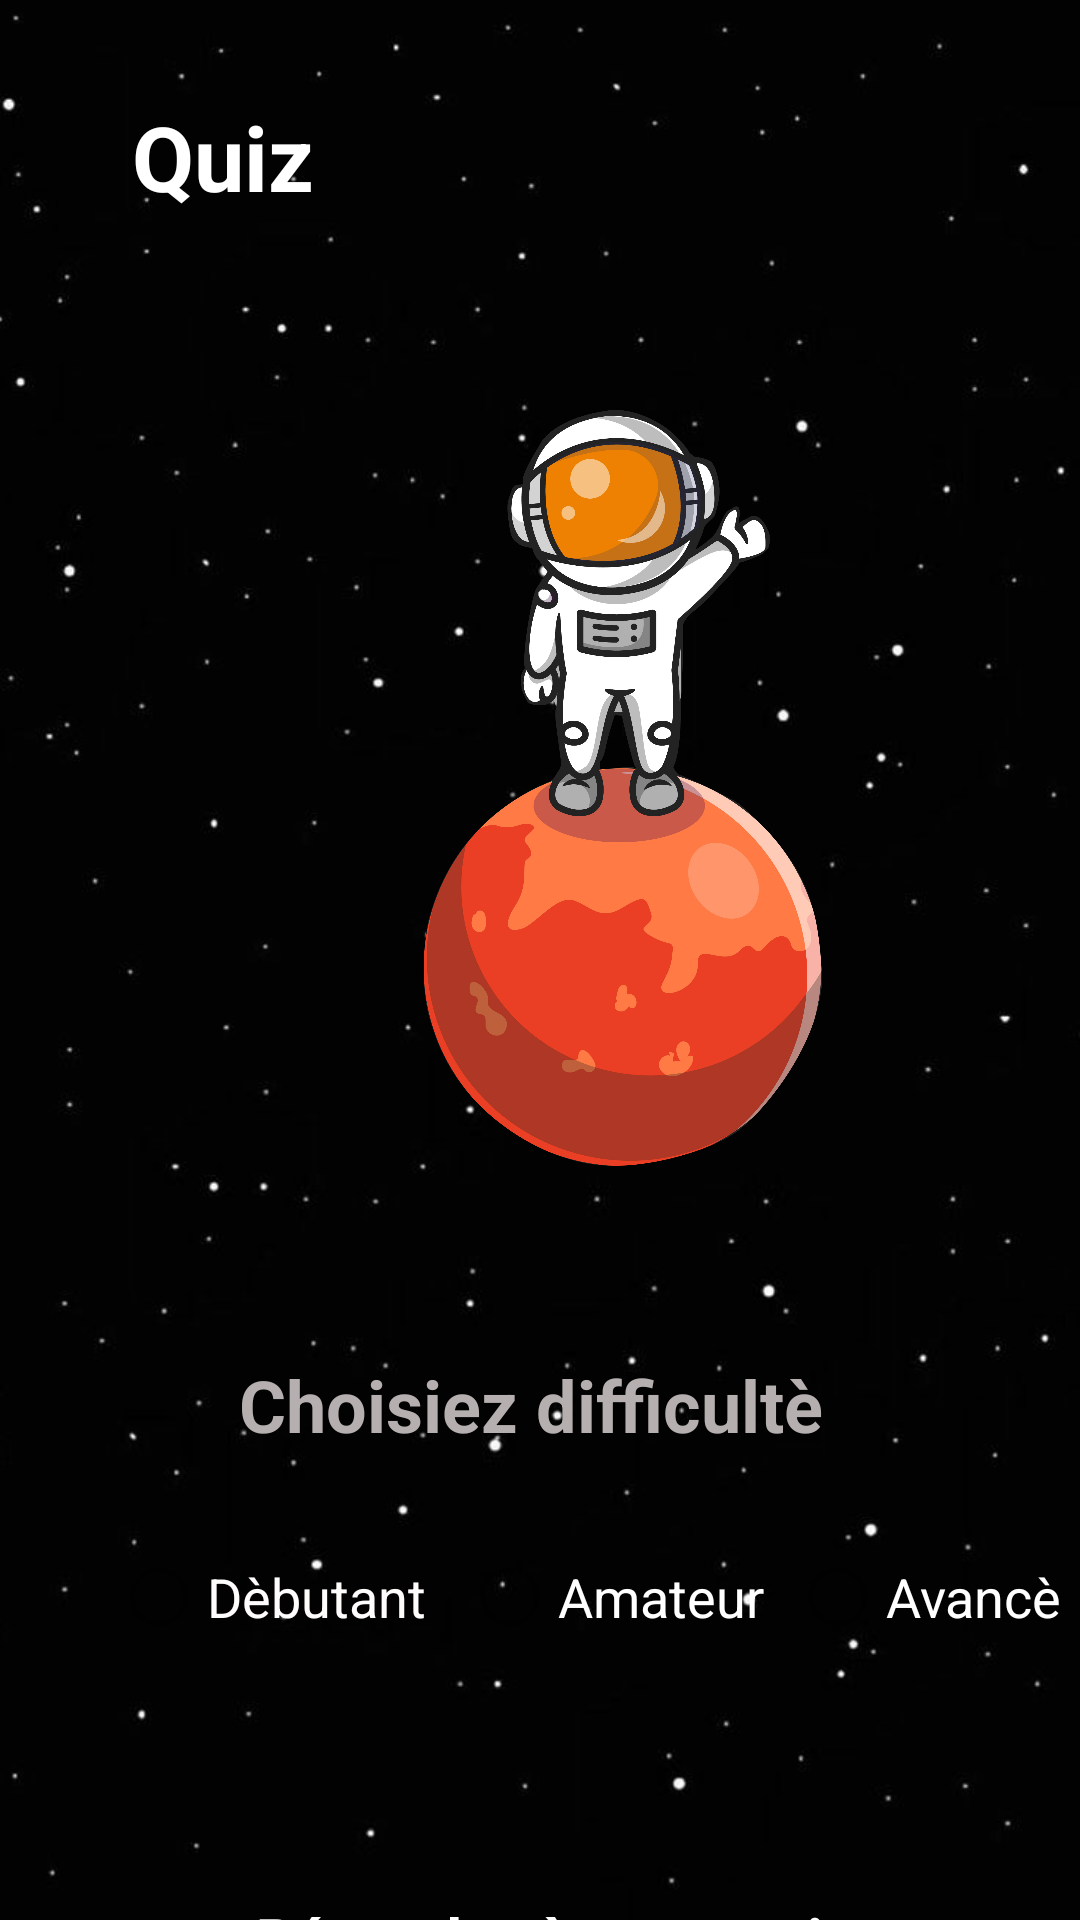

Write the Android layout XML for this screen, with the resource values it uses.
<!-- AndroidManifest.xml: application theme Theme.SpaceQuizz -->
<!-- res/layout/fragment_quiz.xml -->
<?xml version="1.0" encoding="utf-8"?>
<androidx.constraintlayout.widget.ConstraintLayout xmlns:android="http://schemas.android.com/apk/res/android"
    xmlns:app="http://schemas.android.com/apk/res-auto"
    xmlns:tools="http://schemas.android.com/tools"
    android:layout_width="match_parent"
    android:layout_height="match_parent"
    android:background="@drawable/background"
    tools:context=".Fragments.QuizFragment">

    <TextView
        android:id="@+id/title5"
        android:layout_width="wrap_content"
        android:layout_height="wrap_content"
        android:layout_marginStart="90dp"
        android:layout_marginTop="32dp"
        android:layout_marginEnd="90dp"
        android:text="Choisiez difficultè "
        android:textColor="#B5AFAF"
        android:textSize="24sp"
        android:textStyle="bold"
        app:layout_constraintEnd_toEndOf="parent"
        app:layout_constraintStart_toStartOf="parent"
        app:layout_constraintTop_toBottomOf="@+id/imageView4" />

    <TextView
        android:id="@+id/compte_title"
        android:layout_width="131dp"
        android:layout_height="wrap_content"
        android:layout_marginStart="44dp"
        android:layout_marginTop="32dp"
        android:layout_marginEnd="240dp"
        android:text="Quiz"
        android:textColor="#FFFFFF"
        android:textSize="30sp"
        android:textStyle="bold"
        app:layout_constraintEnd_toEndOf="parent"
        app:layout_constraintHorizontal_bias="0.0"
        app:layout_constraintStart_toStartOf="parent"
        app:layout_constraintTop_toTopOf="parent" />

    <TextView
        android:id="@+id/commencer_quiz"
        android:layout_width="match_parent"
        android:layout_height="58dp"
        android:layout_marginStart="32dp"
        android:layout_marginTop="40dp"
        android:layout_marginEnd="32dp"
        android:background="@drawable/score_bg"
        android:gravity="center"
        android:includeFontPadding="false"
        android:paddingLeft="10dp"
        android:text="Répondez à votre quiz"
        android:textColor="#FFFFFF"
        android:textSize="20sp"
        android:textStyle="bold"
        app:layout_constraintEnd_toEndOf="parent"
        app:layout_constraintHorizontal_bias="0.0"
        app:layout_constraintStart_toStartOf="parent"
        app:layout_constraintTop_toBottomOf="@+id/levelGroup" />

    <RadioGroup
        android:id="@+id/levelGroup"
        android:layout_width="336dp"
        android:layout_height="70dp"
        android:layout_marginStart="37dp"
        android:layout_marginTop="24dp"
        android:layout_marginEnd="38dp"
        android:orientation="horizontal"
        app:layout_constraintEnd_toEndOf="parent"
        app:layout_constraintHorizontal_bias="0.0"
        app:layout_constraintStart_toStartOf="parent"
        app:layout_constraintTop_toBottomOf="@+id/title5"
        tools:ignore="MissingConstraints">

        <RadioButton
            android:id="@+id/niveau1"
            android:layout_width="117dp"
            android:layout_height="wrap_content"
            android:checked="false"
            android:text="Dèbutant"
            android:textColor="#FFFCFC"
            android:textSize="18sp"
            android:textStyle="normal" />

        <RadioButton
            android:id="@+id/niveau2"
            android:layout_width="105dp"
            android:layout_height="wrap_content"
            android:layout_weight="1"
            android:text="Amateur"
            android:textColor="#FFFFFF"
            android:textSize="18sp" />

        <RadioButton
            android:id="@+id/niveau3"
            android:layout_width="105dp"
            android:layout_height="wrap_content"
            android:layout_weight="1"
            android:text="Avancè"
            android:textColor="#FFFFFF"
            android:textSize="18sp" />
    </RadioGroup>

    <ImageView
        android:id="@+id/imageView4"
        android:layout_width="407dp"
        android:layout_height="308dp"
        android:layout_marginStart="4dp"
        android:layout_marginTop="112dp"
        android:src="@drawable/astaunot"
        app:layout_constraintEnd_toEndOf="parent"
        app:layout_constraintHorizontal_bias="0.0"
        app:layout_constraintStart_toStartOf="parent"
        app:layout_constraintTop_toTopOf="parent" />


</androidx.constraintlayout.widget.ConstraintLayout>
<!-- resources referenced by this layout -->
<resources>
  <!-- drawable astaunot: png bitmap (drawable-v24, 1027455 bytes) -->
  <!-- drawable background: jpg bitmap (drawable, 21078 bytes) -->
  <style name="Theme.SpaceQuizz" parent="Theme.MaterialComponents.DayNight.NoActionBar">
          
          <item name="colorPrimary">@color/purple_500</item>
          <item name="colorPrimaryVariant">@color/purple_700</item>
          <item name="colorOnPrimary">@color/white</item>
          
          <item name="colorSecondary">@color/teal_200</item>
          <item name="colorSecondaryVariant">@color/teal_700</item>
          <item name="colorOnSecondary">@color/black</item>
          
          <item name="android:statusBarColor" tools:targetApi="l">?attr/colorPrimaryVariant</item>
          
      </style>
  <color name="purple_500">#f2e205</color>
  <color name="purple_700">#FF000000</color>
  <color name="white">#FFFFFFFF</color>
  <color name="teal_200">#f2e205</color>
  <color name="teal_700">#FF018786</color>
  <color name="black">#FF000000</color>
</resources>
